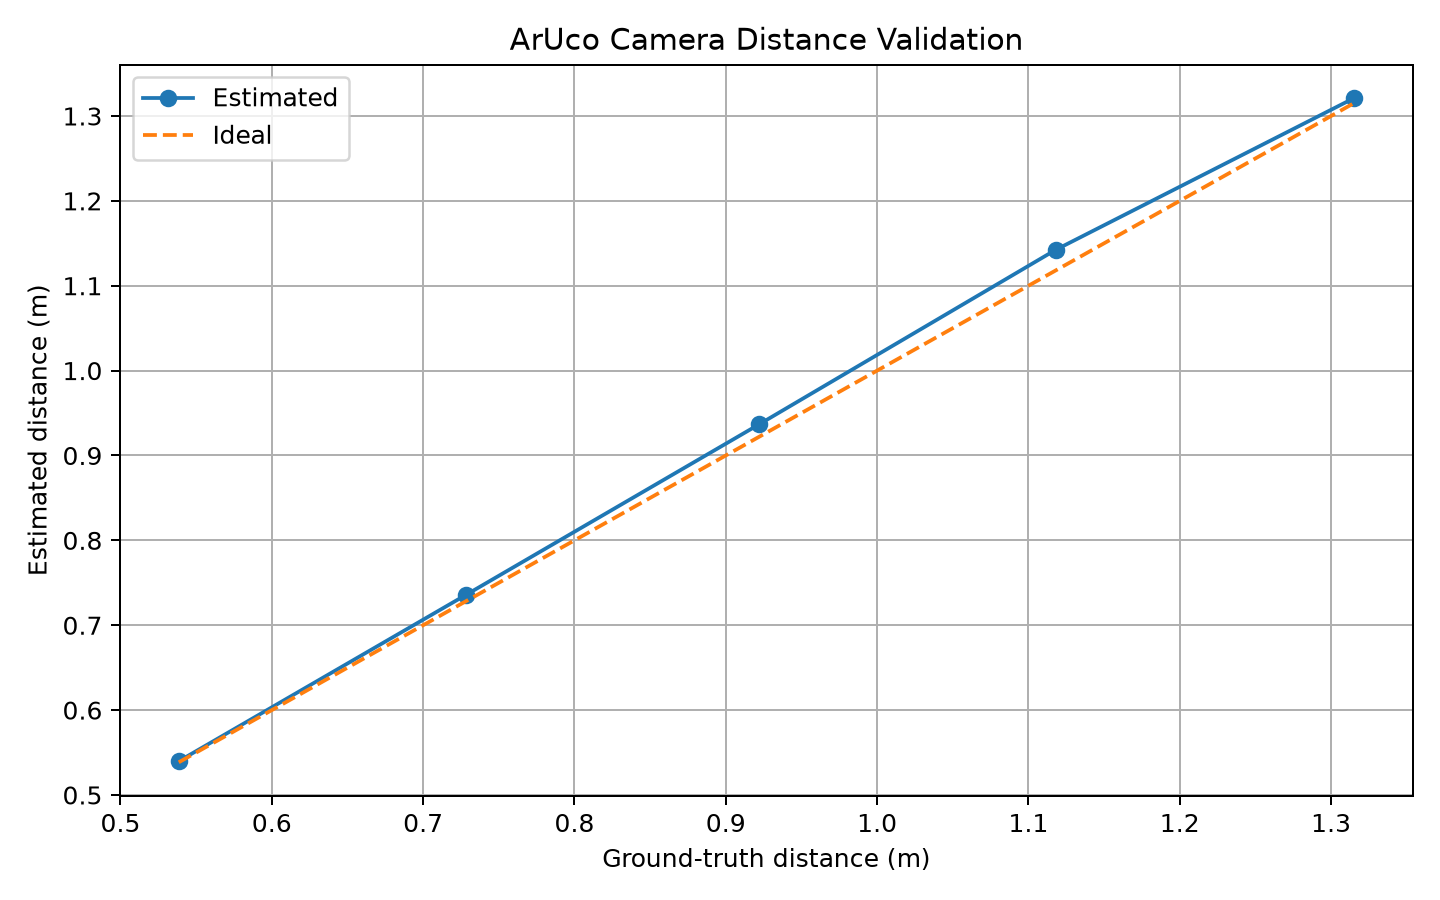

The table this chart was drawn from, first rows:
robot_x, true_distance_m, estimated_distance_m, absolute_error_m
1.3, 0.5385, 0.5398, 0.001298
1.1, 0.728, 0.7355, 0.007439
0.9, 0.922, 0.9366, 0.01467
0.7, 1.118, 1.142, 0.02428
0.5, 1.315, 1.321, 0.005895
